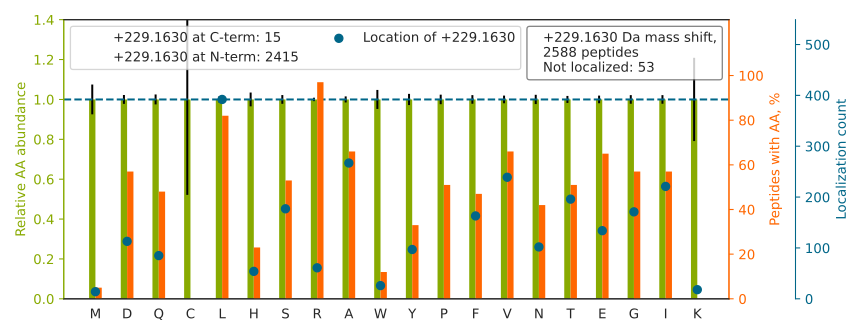

Values plotted in this chart, from the file beside it:
top isoform	localization score	spectrum
EGAT[+229]VYATGTHAQVEDGR	0.2937	QEXI22261.12101.12101.3
SS[+229]GSPYGGGYGSGGGSGGYGSR	0.769	QEXI22261.12201.12201.3
S[+229]TAGDTHLGGEDFDNR	0.9175	QEXI22261.12693.12693.3
I[+229]TPAHDQNDYEVGQR	0.9125	QEXI22261.12969.12969.3
V[+229]SYGIGDEEHDQEGR	0.9038	QEXI22261.13778.13778.3
A[+229]TQQQHDFTLTQTADGR	0.9927	QEXI22261.13969.13969.3
D[+229]LIHDQDEDEEEEEGQR	0.9996	QEXI22261.14155.14155.3
Q[+229]VQHEESTEGEADHSGYAGELGFR	0.9594	QEXI22261.16621.16621.4
DGGGVRDEGPAAAGDGLGRPLGPT[+229]PSQSR	0.7646	QEXI22261.17708.17708.4
V[+229]ILGSEAAQQHPEEVR	1	QEXI22261.17852.17852.3
N[+229]MGGPYGGGNYGPGGSGGSGGYGGR	1.0	QEXI22261.18961.18961.3
A[+229]LRTDYNASVSVPDSSGPER	0.99	QEXI22261.20651.20651.3
GPSAGGGPGS[+229]GTSPQVEWTAR	1	QEXI22261.21460.21460.3
N[+229]IDDGTSDRPYSHALVAGIDRYPR	0.9999	QEXI22261.21741.21741.5
I[+229]VRGDQPAASGDSDDDEPPPLPR	1	QEXI22261.22377.22377.3
HNDDEQYAWES[+229]SAGGSFTVR	0.9072	QEXI22261.23604.23604.3
LS[+229]GAQADLHIEDGDSIR	1	QEXI22261.24352.24352.3
S[+229]LGSVQAPSYGARPVSSAASVYAGAGGSGSR	0.1246	QEXI22261.25344.25344.4
R[+229]AEDGSVIDYELIDQDAR	0.9385	QEXI22261.27372.27372.3
I[+229]ADPEHDHTGFLTEYVATR	1	QEXI22261.27572.27572.3
LLAQQS[+229]LNQQYLNHPPPVSR	1	QEXI22261.27608.27608.3
AENNS[+229]EVGASGYGVPGPTWDR	0.7024	QEXI22261.27619.27619.3
G[+229]FGDGYNGYGGGPGGGNFGGSPGYGGGR	1.0	QEXI22261.28080.28080.3
V[+229]INAAHSFYNGTTTLPISDEDRTPR	1	QEXI22261.28224.28224.4
T[+229]FPTVNPTTGEVIGHVAEGDRADVDR	0.9552	QEXI22261.28568.28568.4
VAGHPNIVINNAAGNFISPTER		QEXI22261.28736.28736.3
YVIHT[+229]VGPIAYGEPSASQAAELR	1	QEXI22261.30711.30711.3
LVQDVANNT[+229]NEEAGDGTTTATVLAR	1	QEXI22261.30905.30905.3
T[+229]QAVFNHTEDYVLLPDER	1	QEXI22261.30991.30991.3
L[+229]LAVAATAPPDAPNREEVFDER	1	QEXI22261.33043.33043.3
L[+229]LVGSEDYGRDLTGVQNLR	1	QEXI22261.33212.33212.3
LGVGAAT[+229]HVVIYDASDQGLYSAPR	0.9	QEXI22261.33848.33848.3
L[+229]ASTLVHLGEYQAAVDGAR	0.9947	QEXI22261.33952.33952.3
S[+229]TPLEENVVDREQIDFLAAR	0.9905	QEXI22261.34388.34388.3
A[+229]VLSAEQLRDEEVHAGLGELLR	1	QEXI22261.34582.34582.4
VT[+229]YHPDGPEGQAYDVDFTPPFR	0.9584	QEXI22261.34615.34615.3
V[+229]NIAFNYDMPEDSDTYLHR	1	QEXI22261.35495.35495.3
F[+229]RAPDEPQQAQVPHVWGWEVAGAPALR	1	QEXI22261.35851.35851.4
DQLQT[+229]FSEEHPVLLTEAPLNPR	0.9939	QEXI22261.36164.36164.3
I[+229]GEHTPSALAIMENANVLAR	0.9046	QEXI22261.36169.36169.3
ISGET[+229]IFVTAPHEATAGIIGVNR	1	QEXI22261.36387.36387.4
F[+229]NEEHIPDSPFVVPVASPSGDAR	0.9994	QEXI22261.36703.36703.3
E[+229]GDAHPLGALPVGTLINNVESEPGR	0.957	QEXI22261.37016.37016.3
V[+229]YAPASTLVDQPYANEGTVVVTER	0.9998	QEXI22261.37216.37216.3
D[+229]NHLLGTFDLTGIPPAPR	0.1519	QEXI22261.37771.37771.3
G[+229]LVEPVDVVDNADGTQTVNYVPSR	1	QEXI22261.37908.37908.3
G[+229]FLWDEGFHQLVVQR	1	QEXI22261.38066.38066.3
A[+229]VTLHDQGTAQWADLSSQFYLR	0.996	QEXI22261.38198.38198.3
TTGIVMDSGDGVTHTVPIYEGYALPHAILR		QEXI22261.38611.38611.4
S[+229]SPGQTPEEGAQALAEFAALHGPALR	0.7642	QEXI22261.38613.38613.3
F[+229]GGEHVPNSPFQVTALAGDQPSVQPPLR	0.8854	QEXI22261.38645.38645.4
N[+229]FYNEHEEITNLTPQQLIDLR	1	QEXI22261.38749.38749.3
LTETVVTEYLNSGNANEAVNGVR		QEXI22261.38915.38915.3
F[+229]WEVISDEHGIDPTGTYHGDSDLQLER	0.9999	QEXI22261.38943.38943.4
FQPGET[+229]LTEILETPATSEQEAEHQR	0.2172	QEXI22261.39119.39119.3
E[+229]AEAAIYHLQLFEELR	1	QEXI22261.39132.39132.3
H[+229]AVSDPSILDSLDLNEDEREVLINNINR	0.9993	QEXI22261.39195.39195.4
FWEVIS[+229]DEHGIDPTGTYHGDSDLQLDR	0.9999	QEXI22261.39291.39291.4
R[+229]FFVNFVVGQDPGSDVAFHFNPR	1	QEXI22261.39492.39492.4
L[+229]YVELHRGEELGGGQDPVQLLSGFPR	0.9997	QEXI22261.39502.39502.4
... 2,528 more rows
